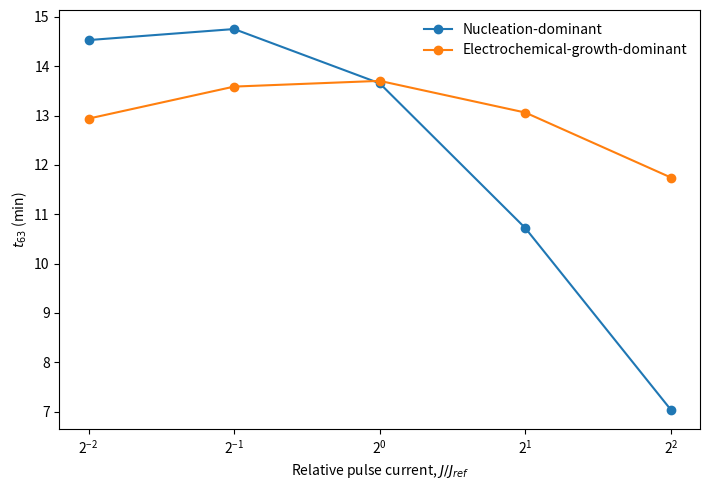

The script that saved this image:
import numpy as np
import pandas as pd
import matplotlib.pyplot as plt
from scipy.integrate import solve_ivp
from pathlib import Path

# Minimal electrochemical-growth conversion microkinetic model.
# Purpose: mechanistic-consistency test, NOT unique RDS fitting.
#
# R1: A + Li+ + e- <-> B
# R2: B -> N
# R3: B + Li+ + e- <-> P
#
# At open circuit: r1 + r3 = 0, but r1 = -r3 != 0 is allowed.

OUT = Path(".")
RTF = 8.314462618 * 298.15 / 96485.33212

def algebraic_u(state, japp, pars):
    b, p, n = state
    a = max(1.0 - b - p, 1e-14)
    b = max(b, 1e-14)
    p = max(p, 1e-14)
    n = max(n, 0.0)

    k1 = pars["k1"]
    kg = pars["kg"]
    K1 = pars.get("K1", 1.0)
    K3 = pars.get("K3", 1.0)
    u3 = pars.get("u3", 0.0)

    A = k1*a + kg*n*b*max(1.0-p,1e-14)*np.exp(-u3/2.0)
    B = k1*b/K1 + kg*n*(p/K3)*np.exp(u3/2.0)

    y = (japp + np.sqrt(japp*japp + 4.0*A*B)) / (2.0*A)
    return 2.0*np.log(y)

def rates(state, japp, pars):
    b, p, n = state
    a = max(1.0 - b - p, 1e-14)
    bpos = max(b, 1e-14)
    ppos = max(p, 1e-14)
    npos = max(n, 0.0)

    k1 = pars["k1"]
    kg = pars["kg"]
    kn = pars["kn"]
    m = pars.get("m", 2.0)
    kd = pars.get("kd", 0.0)
    K1 = pars.get("K1", 1.0)
    K3 = pars.get("K3", 1.0)
    u3 = pars.get("u3", 0.0)

    u = algebraic_u(state, japp, pars)

    r1 = k1*(a*np.exp(u/2.0) - (bpos/K1)*np.exp(-u/2.0))
    r3 = kg*npos*(
        bpos*max(1.0-ppos,1e-14)*np.exp((u-u3)/2.0)
        - (ppos/K3)*np.exp(-(u-u3)/2.0)
    )
    rn = kn*(bpos**m)*(1.0-npos) - kd*npos
    return r1, r3, rn, u

def simulate(pars, jref=2e-4, pulse_s=600.0, rest_s=3600.0,
             initial=(0.01,0.05,0.01)):
    initial = np.asarray(initial, dtype=float)

    def rhs(t, y, jnow):
        r1, r3, rn, _ = rates(y, jnow, pars)
        return [r1-r3, r3, rn]

    on = solve_ivp(
        lambda t,y: rhs(t,y,jref), [0,pulse_s], initial,
        rtol=1e-9, atol=1e-11, max_step=0.5
    )
    off = solve_ivp(
        lambda t,y: rhs(t,y,0.0), [0,rest_s], on.y[:,-1],
        rtol=1e-9, atol=1e-11, max_step=0.5
    )

    def potential(sol, jnow):
        u = np.array([
            algebraic_u(sol.y[:,i], jnow, pars)
            for i in range(sol.y.shape[1])
        ])
        return -RTF*u

    return on, off, potential(on,jref), potential(off,0.0)

def relaxation_metrics(off, Eoff):
    rem = (Eoff[-1] - Eoff)*1000.0
    amp3 = float(np.interp(3.0, off.t, rem))
    target = 0.368*amp3
    idx = np.where((off.t >= 3.0) & (rem <= target))[0]
    t63 = np.nan if len(idx)==0 else (off.t[idx[0]]-3.0)/60.0
    return amp3, t63, rem

nucleation_dom = dict(
    k1=0.02, kg=0.02, kn=3e-4, m=2.0,
    u3=-4.0, K1=1.0, K3=1.0
)

growth_dom = dict(
    k1=0.02, kg=2.32e-4, kn=0.5, m=1.0,
    u3=-4.0, K1=1.0, K3=1.0
)

scenarios = {
    "Nucleation-dominant": nucleation_dom,
    "Electrochemical-growth-dominant": growth_dom,
}

JREF = 2e-4
factors = np.array([0.25,0.5,1.0,2.0,4.0])

rows = []
for name, pars in scenarios.items():
    for fac in factors:
        on, off, Eon, Eoff = simulate(pars, jref=JREF*fac)
        amp3, t63, rem = relaxation_metrics(off, Eoff)
        rows.append([
            name, fac, amp3, t63,
            on.y[0,-1], on.y[1,-1], on.y[2,-1]
        ])

df = pd.DataFrame(rows, columns=[
    "Scenario","Relative pulse current",
    "Residual relaxation at 3 s (mV)","t63 (min)",
    "B at pulse end","P at pulse end","N at pulse end"
])

df.to_csv(OUT/"HEO_electrochemical_growth_current_sweep.csv", index=False)

# Compact current-off diagnostic for the main-text Figure 7 concept.
# This uses one illustrative parameter regime only; it is not a fit to a specific sample.
# The residual voltage is referenced to the end of the experimental-style 3600 s rest.
rep_pars = nucleation_dom
on_rep, off_rep, Eon_rep, Eoff_rep = simulate(rep_pars, jref=JREF)
sample_times = np.array([0.0, 3.0, 10.0, 30.0, 60.0, 180.0, 600.0, 1800.0, 3600.0])
off_rows = []
for t in sample_times:
    state = np.array([
        np.interp(t, off_rep.t, off_rep.y[j,:])
        for j in range(off_rep.y.shape[0])
    ])
    r1, r3, rn, u = rates(state, 0.0, rep_pars)
    E = -RTF*u
    off_rows.append([
        t,
        (Eoff_rep[-1] - E)*1000.0,
        r1,
        r3,
        r1+r3,
        rn,
    ])

pd.DataFrame(off_rows, columns=[
    "rest_time_s",
    "residual_relaxation_to_3600s_mV",
    "r1",
    "r3",
    "r1_plus_r3",
    "rn",
]).to_csv(
    OUT/"HEO_MICROKINETIC_CURRENT_OFF_BALANCE_2026-09-23.csv",
    index=False
)

fig, ax = plt.subplots(figsize=(7.2,5.0))
for name in scenarios:
    d = df[df["Scenario"]==name]
    ax.plot(d["Relative pulse current"], d["t63 (min)"],
            marker="o", label=name)
ax.set_xscale("log", base=2)
ax.set_xlabel(r"Relative pulse current, $J/J_{ref}$")
ax.set_ylabel(r"$t_{63}$ (min)")
ax.legend(frameon=False)
ax.tick_params(direction="out")
fig.tight_layout()
fig.savefig(OUT/"HEO_electrochemical_growth_current_dependence_t63.png",
            dpi=220, bbox_inches="tight")
plt.show()
